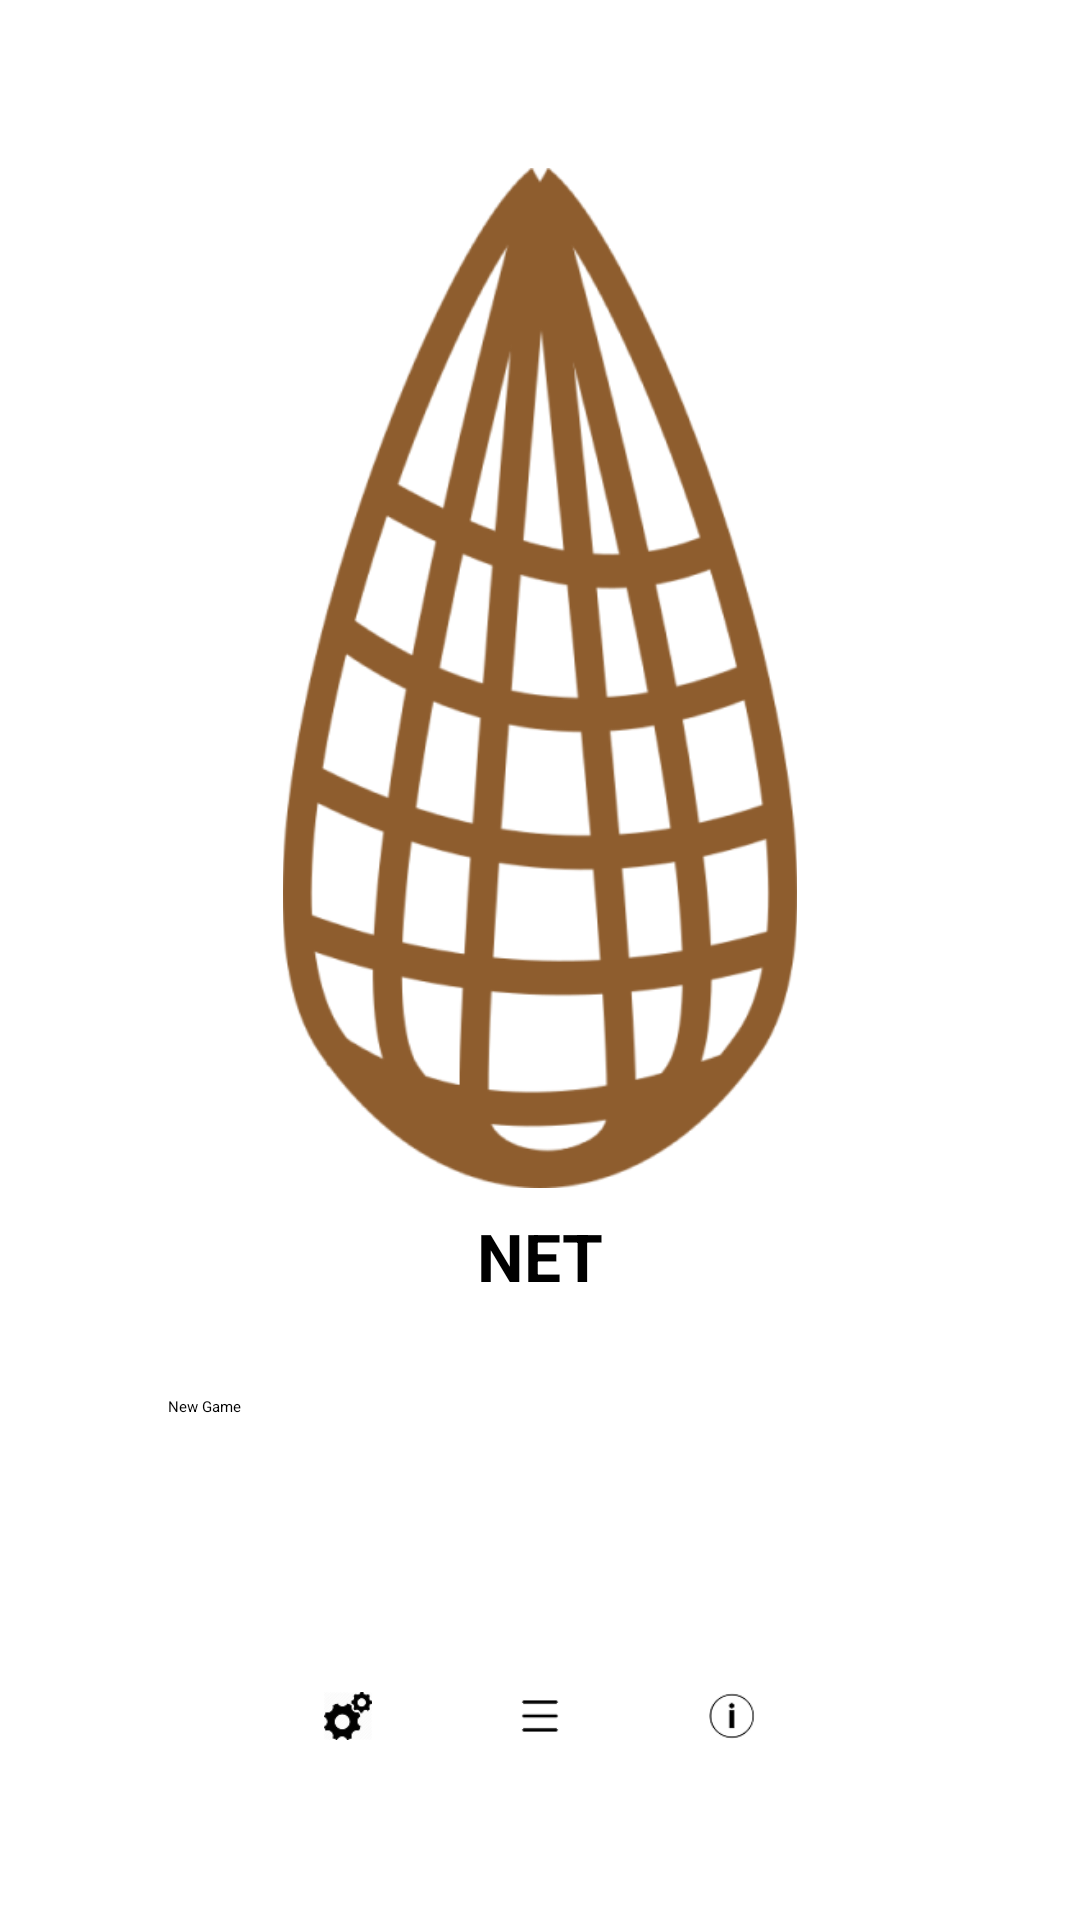

The Android layout XML behind this screen, and the referenced resources:
<!-- AndroidManifest.xml: application theme Theme.PuzzleGame -->
<!-- res/layout/fragment_main.xml -->
<?xml version="1.0" encoding="utf-8"?>
<androidx.constraintlayout.widget.ConstraintLayout xmlns:android="http://schemas.android.com/apk/res/android"
    xmlns:app="http://schemas.android.com/apk/res-auto"
    xmlns:tools="http://schemas.android.com/tools"
    android:id="@+id/mainFragmentRoot"
    android:layout_width="match_parent"
    android:layout_height="match_parent"
    android:background="@android:color/white"
    tools:context=".MainFragment">

    

    
    <androidx.constraintlayout.widget.ConstraintLayout
        android:id="@+id/mainContentCard"
        android:layout_width="0dp"
        android:layout_height="0dp"
        android:layout_margin="24dp"
        app:layout_constraintBottom_toBottomOf="parent"
        app:layout_constraintEnd_toEndOf="parent"
        app:layout_constraintStart_toStartOf="parent"
        app:layout_constraintTop_toTopOf="parent">

        <ImageView
            android:id="@+id/logoImage"
            android:layout_width="198dp"
            android:layout_height="340dp"
            android:layout_marginTop="32dp"
            android:contentDescription="@string/app_name"
            android:src="@drawable/gameicon"
            app:layout_constraintEnd_toEndOf="parent"
            app:layout_constraintStart_toStartOf="parent"
            app:layout_constraintTop_toTopOf="parent" />

        <TextView
            android:id="@+id/titleText"
            android:layout_width="wrap_content"
            android:layout_height="wrap_content"
            android:layout_marginTop="8dp"
            android:text="@string/app_name"
            android:textAppearance="@style/TextAppearance.AppCompat.Large"
            android:textColor="@android:color/black"
            android:textStyle="bold"
            app:layout_constraintEnd_toEndOf="parent"
            app:layout_constraintStart_toStartOf="parent"
            app:layout_constraintTop_toBottomOf="@id/logoImage" />

        <Button
            android:id="@+id/newGameButton"
            android:layout_width="0dp"
            android:layout_height="wrap_content"
            android:layout_marginHorizontal="32dp"
            android:layout_marginTop="32dp"
            android:text="@string/new_game"
            app:layout_constraintEnd_toEndOf="parent"
            app:layout_constraintStart_toStartOf="parent"
            app:layout_constraintTop_toBottomOf="@id/titleText" />

        <Button
            android:id="@+id/resumeButton"
            android:layout_width="0dp"
            android:layout_height="wrap_content"
            android:layout_marginHorizontal="32dp"
            android:layout_marginTop="16dp"
            android:text="@string/resume"
            android:visibility="gone"
            app:layout_constraintEnd_toEndOf="parent"
            app:layout_constraintStart_toStartOf="parent"
            app:layout_constraintTop_toBottomOf="@id/newGameButton" />

        
        <LinearLayout
            android:id="@+id/bottomIconRow"
            android:layout_width="wrap_content"
            android:layout_height="wrap_content"
            android:layout_marginBottom="24dp"
            android:gravity="center"
            android:orientation="horizontal"
            app:layout_constraintBottom_toBottomOf="parent"
            app:layout_constraintEnd_toEndOf="parent"
            app:layout_constraintStart_toStartOf="parent">

            <ImageButton
                android:id="@+id/settingsImageButton"
                style="@style/borderlessButtonStyle"
                android:layout_width="40dp"
                android:layout_height="40dp"
                android:contentDescription="@string/settings"
                android:src="@drawable/image2" />

            <ImageButton
                android:id="@+id/placeholderImageButton"
                style="@style/borderlessButtonStyle"
                android:layout_width="40dp"
                android:layout_height="40dp"
                android:layout_marginStart="24dp"
                android:layout_marginEnd="24dp"
                android:contentDescription="@string/menu"
                android:src="@drawable/image3" />

            <ImageButton
                android:id="@+id/infoImageButton"
                style="@style/borderlessButtonStyle"
                android:layout_width="40dp"
                android:layout_height="40dp"
                android:contentDescription="@string/info"
                android:src="@drawable/image4" />
        </LinearLayout>

    </androidx.constraintlayout.widget.ConstraintLayout>

    <androidx.constraintlayout.widget.ConstraintLayout
        android:id="@+id/infoOverlay"
        android:layout_width="0dp"
        android:layout_height="0dp"
        android:background="#80000000"
        android:clickable="true"
        android:focusable="true"
        android:visibility="gone"
        app:layout_constraintBottom_toBottomOf="parent"
        app:layout_constraintEnd_toEndOf="parent"
        app:layout_constraintStart_toStartOf="parent"
        app:layout_constraintTop_toTopOf="parent">

        <androidx.cardview.widget.CardView
            android:id="@+id/infoCard"
            android:layout_width="0dp"
            android:layout_height="wrap_content"
            android:layout_margin="32dp"
            app:cardCornerRadius="24dp"
            app:cardUseCompatPadding="true"
            app:layout_constraintBottom_toBottomOf="parent"
            app:layout_constraintEnd_toEndOf="parent"
            app:layout_constraintStart_toStartOf="parent"
            app:layout_constraintTop_toTopOf="parent">

            <androidx.constraintlayout.widget.ConstraintLayout
                android:layout_width="match_parent"
                android:layout_height="wrap_content"
                android:padding="24dp">

                <ImageButton
                    android:id="@+id/closeInfoButton"
                    style="@style/borderlessButtonStyle"
                    android:layout_width="24dp"
                    android:layout_height="24dp"
                    android:contentDescription="@string/close"
                    android:src="@android:drawable/ic_menu_close_clear_cancel"
                    app:layout_constraintEnd_toEndOf="parent"
                    app:layout_constraintTop_toTopOf="parent" />

                <TextView
                    android:id="@+id/infoText"
                    android:layout_width="0dp"
                    android:layout_height="wrap_content"
                    android:layout_marginTop="16dp"
                    android:text="@string/info_text"
                    android:textColor="@android:color/black"
                    android:textSize="16sp"
                    app:layout_constraintEnd_toEndOf="parent"
                    app:layout_constraintStart_toStartOf="parent"
                    app:layout_constraintTop_toBottomOf="@id/closeInfoButton" />
            </androidx.constraintlayout.widget.ConstraintLayout>
        </androidx.cardview.widget.CardView>

    </androidx.constraintlayout.widget.ConstraintLayout>

</androidx.constraintlayout.widget.ConstraintLayout>
<!-- resources referenced by this layout -->
<resources>
  <!-- drawable gameicon: png bitmap (drawable, 71852 bytes) -->
  <!-- drawable image2: png bitmap (drawable, 2262 bytes) -->
  <!-- drawable image3: png bitmap (drawable, 299 bytes) -->
  <!-- drawable image4: png bitmap (drawable, 923 bytes) -->
  <string name="app_name">NET</string>
  <string name="close">Close</string>
  <string name="info">Info</string>
  <string name="info_text">This is the game "NET". Inspired by one of the original games of www.chiark.greenend.org.uk and made to be playable on android devices. </string>
  <string name="menu">Menu</string>
  <string name="new_game">New Game</string>
  <string name="resume">Resume</string>
  <string name="settings">Settings</string>
  <style name="borderlessButtonStyle" parent="@style/Widget.AppCompat.Button.Borderless">
          
      </style>
  <style name="Theme.PuzzleGame" parent="Base.Theme.PuzzleGame" />
  <style name="Base.Theme.PuzzleGame" parent="Theme.Material3Expressive.DayNight.NoActionBar">
          
          
      </style>
</resources>
